Labelled photos from "data", an image-classification folder in plumdeq/cardiac-atlas. The possible labels are: heart failure infarct, hypertrophy, normal.

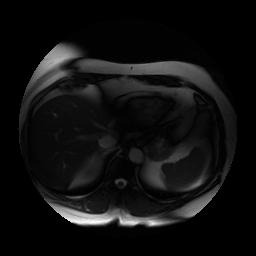
Label: normal

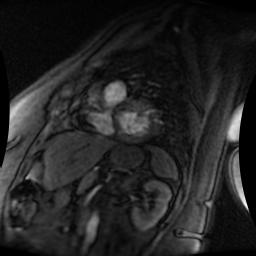
Label: normal

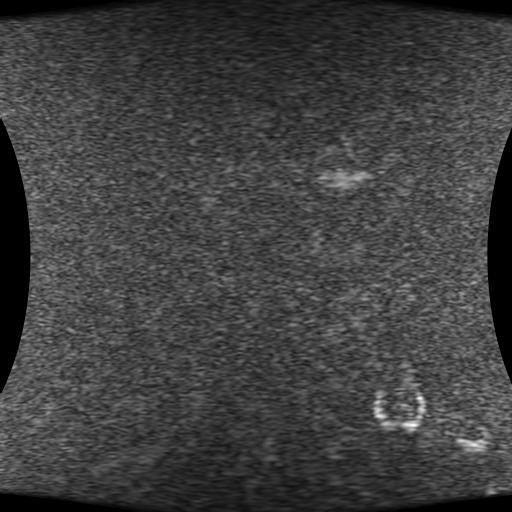
Label: heart failure infarct

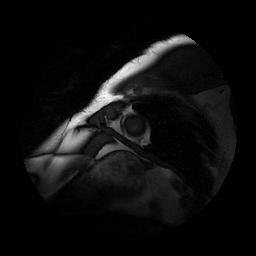
Label: hypertrophy

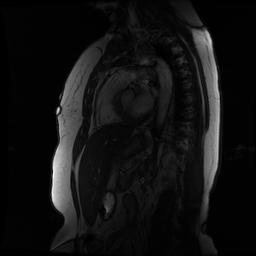
Label: hypertrophy

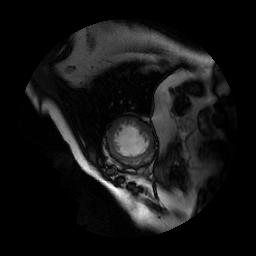
Label: heart failure infarct
